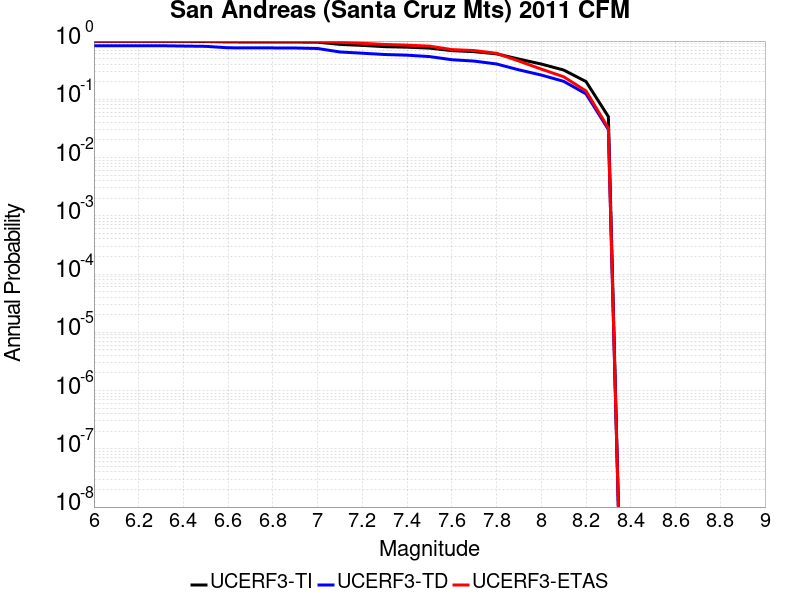

Values plotted in this chart, from the file beside it:
Magnitude, UCERF3-TI Prob, UCERF3-TD Prob, UCERF3-ETAS Prob
6.0, 0.9888, 0.8324, 1.0
6.1, 0.9888, 0.8324, 1.0
6.2, 0.9888, 0.8324, 1.0
6.3, 0.9887, 0.8317, 1.0
6.4, 0.9861, 0.8209, 1.0
6.5, 0.9836, 0.8117, 1.0
6.6, 0.9667, 0.7664, 0.998
6.7, 0.9652, 0.7635, 0.998
6.8, 0.9646, 0.7621, 0.998
6.9, 0.9635, 0.7596, 0.997
7.0, 0.9567, 0.7455, 0.995
7.1, 0.8776, 0.6495, 0.95
7.2, 0.8429, 0.6186, 0.916
7.3, 0.8013, 0.5875, 0.874
7.4, 0.7858, 0.5722, 0.851
7.5, 0.7571, 0.5416, 0.818
7.6, 0.6853, 0.4783, 0.714
7.7, 0.6585, 0.4528, 0.687
7.8, 0.603, 0.4043, 0.616
7.9, 0.4907, 0.3204, 0.454
8.0, 0.4031, 0.2611, 0.33
8.1, 0.3183, 0.2036, 0.244
8.2, 0.2018, 0.1243, 0.139
8.3, 0.05042, 0.03033, 0.032
